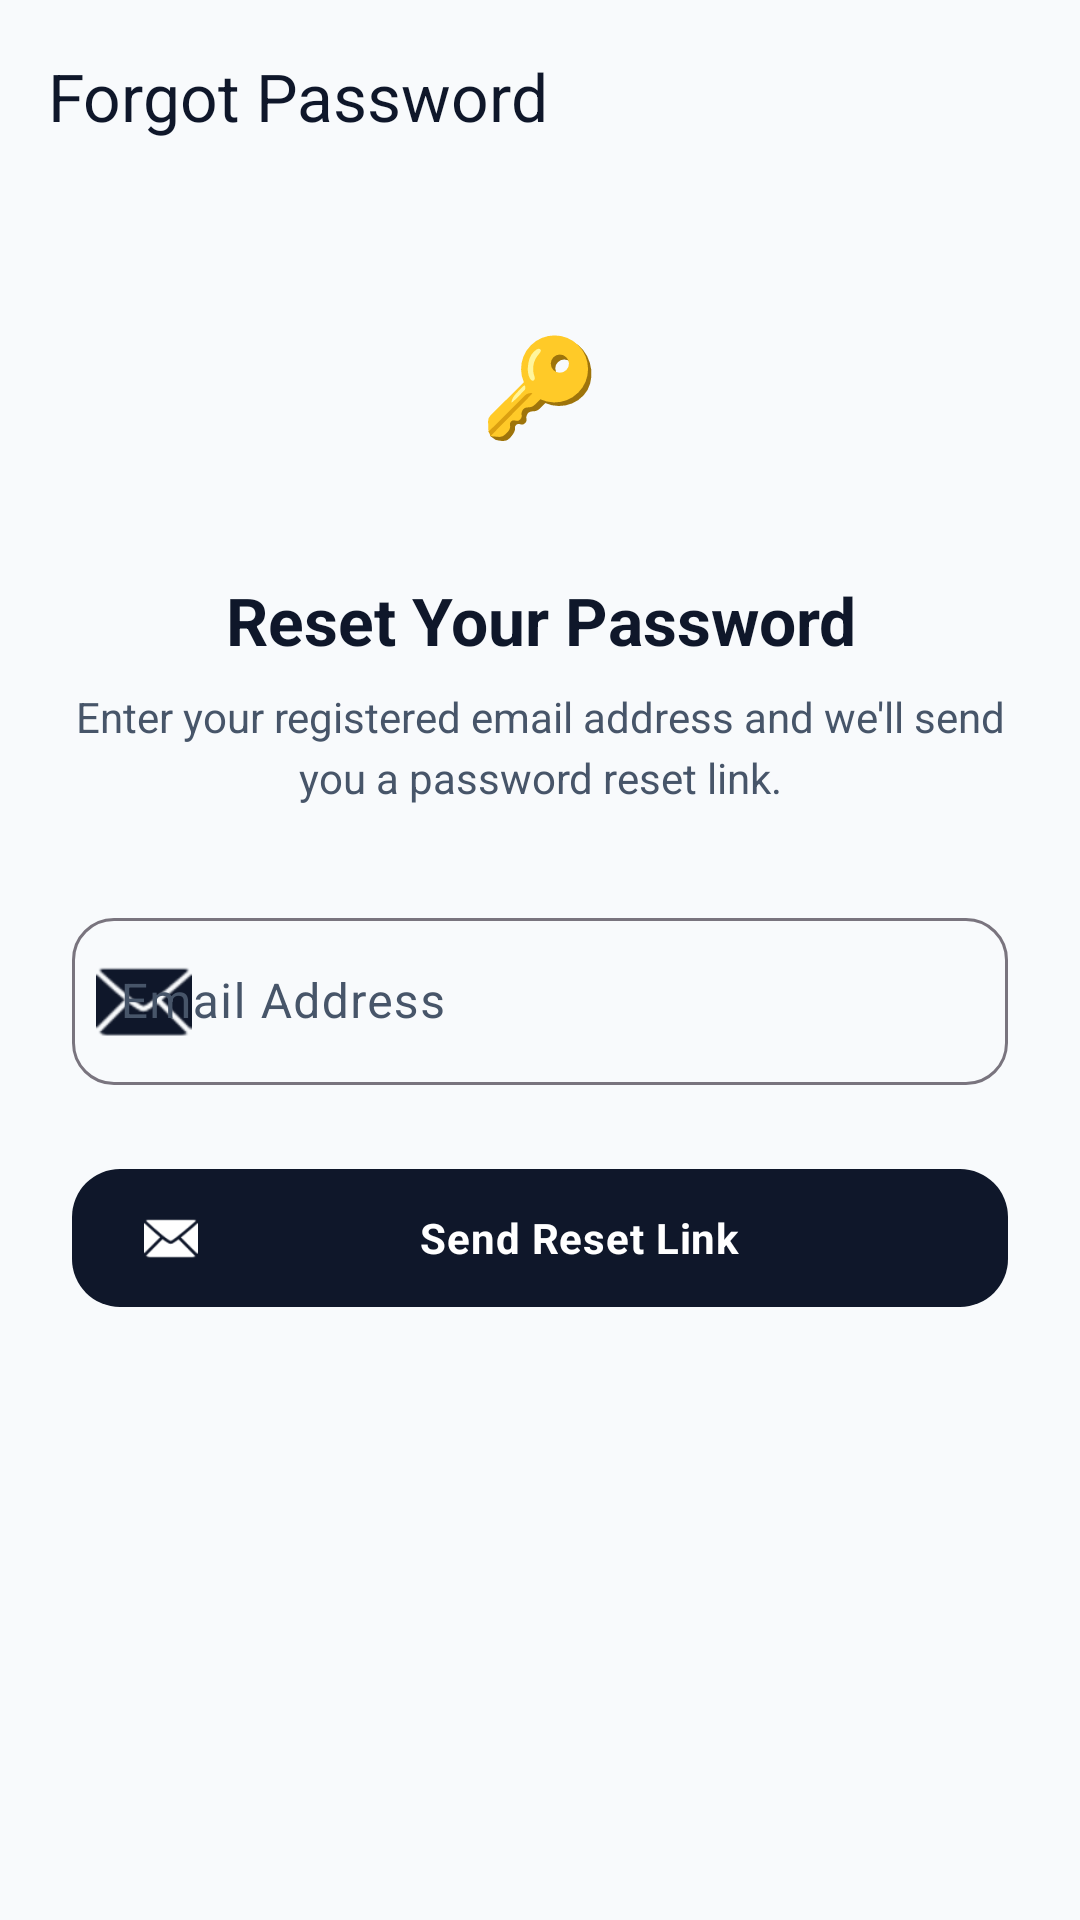

This screen was rendered from an Android layout file. Write that file and the resources it references.
<!-- AndroidManifest.xml: application theme Theme.DoubtBridge -->
<!-- res/layout/activity_forgot_password.xml -->
<?xml version="1.0" encoding="utf-8"?>
<androidx.coordinatorlayout.widget.CoordinatorLayout
    xmlns:android="http://schemas.android.com/apk/res/android"
    xmlns:app="http://schemas.android.com/apk/res-auto"
    android:layout_width="match_parent"
    android:layout_height="match_parent"
    android:background="@color/background">

    <com.google.android.material.appbar.AppBarLayout
        android:layout_width="match_parent"
        android:layout_height="wrap_content"
        app:elevation="0dp">
        <com.google.android.material.appbar.MaterialToolbar
            android:id="@+id/toolbar"
            android:layout_width="match_parent"
            android:layout_height="?attr/actionBarSize"
            android:background="@color/background"
            app:title="Forgot Password"
            app:titleTextColor="@color/text_primary"/>
    </com.google.android.material.appbar.AppBarLayout>

    <androidx.core.widget.NestedScrollView
        android:layout_width="match_parent"
        android:layout_height="match_parent"
        app:layout_behavior="@string/appbar_scrolling_view_behavior">

        <LinearLayout
            android:layout_width="match_parent"
            android:layout_height="wrap_content"
            android:orientation="vertical"
            android:padding="24dp">

            
            <FrameLayout
                android:layout_width="80dp"
                android:layout_height="80dp"
                android:layout_gravity="center_horizontal"
                android:layout_marginBottom="24dp">
                <TextView
                    android:layout_width="80dp"
                    android:layout_height="80dp"
                    android:background="@drawable/bg_circle_primary"
                    android:gravity="center"
                    android:text="🔑"
                    android:textSize="32sp"/>
            </FrameLayout>

            <TextView
                android:layout_width="match_parent"
                android:layout_height="wrap_content"
                android:text="Reset Your Password"
                android:textSize="22sp"
                android:textStyle="bold"
                android:textColor="@color/text_primary"
                android:gravity="center"
                android:layout_marginBottom="8dp"/>

            <TextView
                android:layout_width="match_parent"
                android:layout_height="wrap_content"
                android:text="Enter your registered email address and we'll send you a password reset link."
                android:textSize="14sp"
                android:textColor="@color/text_secondary"
                android:gravity="center"
                android:lineSpacingExtra="4dp"
                android:layout_marginBottom="32dp"/>

            <com.google.android.material.textfield.TextInputLayout
                style="@style/Widget.Material3.TextInputLayout.OutlinedBox"
                android:layout_width="match_parent"
                android:layout_height="wrap_content"
                android:hint="Email Address"
                android:layout_marginBottom="24dp"
                app:startIconDrawable="@android:drawable/ic_dialog_email"
                app:startIconTint="@color/primary"
                app:boxCornerRadiusTopStart="14dp"
                app:boxCornerRadiusTopEnd="14dp"
                app:boxCornerRadiusBottomStart="14dp"
                app:boxCornerRadiusBottomEnd="14dp">
                <com.google.android.material.textfield.TextInputEditText
                    android:id="@+id/emailInput"
                    android:layout_width="match_parent"
                    android:layout_height="wrap_content"
                    android:inputType="textEmailAddress"/>
            </com.google.android.material.textfield.TextInputLayout>

            <com.google.android.material.button.MaterialButton
                android:id="@+id/sendBtn"
                android:layout_width="match_parent"
                android:layout_height="54dp"
                android:text="Send Reset Link"
                android:textStyle="bold"
                app:cornerRadius="16dp"
                app:icon="@android:drawable/ic_dialog_email"/>

        </LinearLayout>
    </androidx.core.widget.NestedScrollView>
</androidx.coordinatorlayout.widget.CoordinatorLayout>
<!-- resources referenced by this layout -->
<resources>
  <color name="background">#F8FAFC</color>
  <color name="primary">#0F172A</color>
  <color name="text_primary">#0F172A</color>
  <color name="text_secondary">#475569</color>
  <style name="Theme.DoubtBridge" parent="Base.Theme.DoubtBridge" />
  <style name="Base.Theme.DoubtBridge" parent="Theme.Material3.DayNight.NoActionBar">
          <item name="colorPrimary">@color/primary</item>
          <item name="colorOnPrimary">@color/white</item>
          <item name="colorPrimaryContainer">@color/primary_container</item>
          <item name="colorSecondary">@color/secondary</item>
          <item name="colorSecondaryContainer">@color/secondary_container</item>
          <item name="colorSurface">@color/surface</item>
          <item name="colorSurfaceVariant">@color/surface_variant</item>
          <item name="colorOnSurface">@color/text_primary</item>
          <item name="colorOnSurfaceVariant">@color/text_secondary</item>
          <item name="android:colorBackground">@color/background</item>
          <item name="android:navigationBarColor">@color/surface</item>
          <item name="android:statusBarColor">@color/background</item>
          <item name="android:windowLightStatusBar">true</item>
          <item name="android:fontFamily">sans-serif</item>
          <item name="materialButtonStyle">@style/Widget.App.Button</item>
          <item name="shapeAppearanceMediumComponent">@style/ShapeAppearance.App.MediumComponent</item>
      </style>
  <color name="white">#FFFFFF</color>
  <color name="primary_container">#F1F5F9</color>
  <color name="secondary">#6366F1</color>
  <color name="secondary_container">#EEF2FF</color>
  <color name="surface">#FFFFFF</color>
  <color name="surface_variant">#F1F5F9</color>
  <style name="Widget.App.Button" parent="Widget.Material3.Button">
          <item name="android:letterSpacing">0.02</item>
          <item name="cornerRadius">14dp</item>
      </style>
  <style name="ShapeAppearance.App.MediumComponent" parent="ShapeAppearance.Material3.MediumComponent">
          <item name="cornerSize">16dp</item>
      </style>
</resources>
